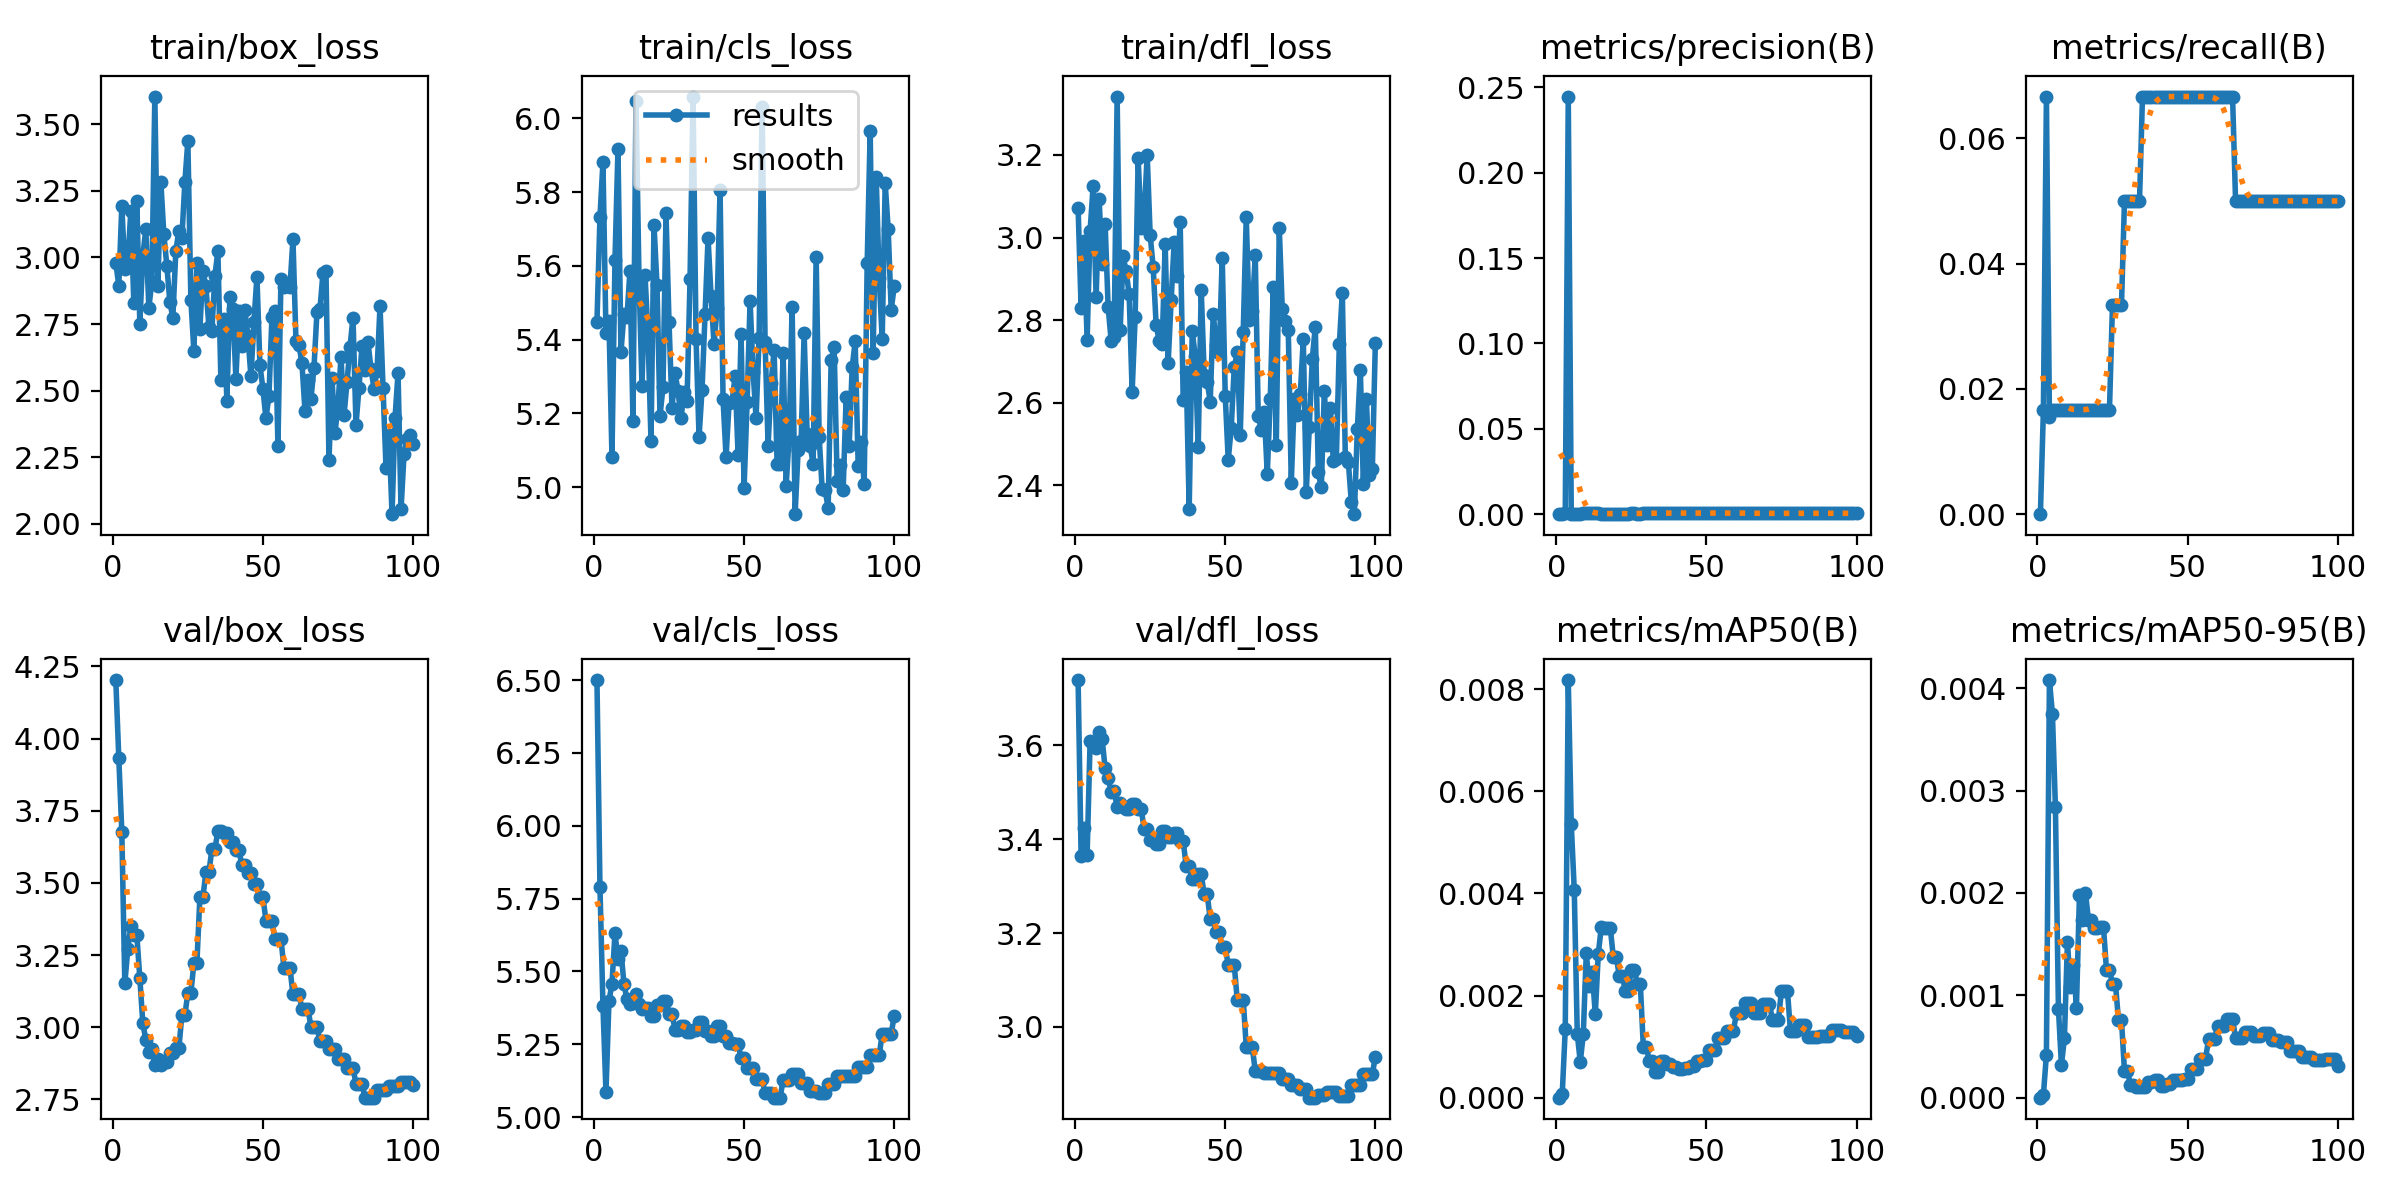

The file beside this chart, header and first rows:
epoch, time, train/box_loss, train/cls_loss, train/dfl_loss, metrics/precision(B), metrics/recall(B), metrics/mAP50(B), metrics/mAP50-95(B), val/box_loss, val/cls_loss, val/dfl_loss, lr/pg0, lr/pg1, lr/pg2
1, 1.745, 2.98, 5.448, 3.072, 0, 0, 0, 0, 4.203, 6.5, 3.738, 0, 0, 0
2, 3.585, 2.894, 5.733, 2.83, 0.00014, 0.01667, 8e-05, 3e-05, 3.931, 5.79, 3.364, 1.17822e-06, 1.17822e-06, 1.17822e-06
3, 5.518, 3.193, 5.881, 2.99, 0.00057, 0.06667, 0.00134, 0.00042, 3.677, 5.381, 3.423, 2.33288e-06, 2.33288e-06, 2.33288e-06
4, 7.325, 2.957, 5.417, 2.752, 0.2446, 0.01558, 0.00818, 0.00408, 3.152, 5.085, 3.366, 3.46397e-06, 3.46397e-06, 3.46397e-06
5, 9.094, 2.982, 5.449, 3.017, 0.00017, 0.01667, 0.00536, 0.00375, 3.271, 5.398, 3.609, 4.5715e-06, 4.5715e-06, 4.5715e-06
6, 10.88, 3.174, 5.082, 3.125, 0.00022, 0.01667, 0.00406, 0.00284, 3.349, 5.458, 3.602, 5.65548e-06, 5.65548e-06, 5.65548e-06
7, 12.71, 2.83, 5.615, 2.856, 0.00025, 0.01667, 0.00125, 0.00087, 3.32, 5.63, 3.593, 6.71588e-06, 6.71588e-06, 6.71588e-06
8, 14.45, 3.211, 5.917, 3.093, 0.00029, 0.01667, 0.0007, 0.00032, 3.319, 5.544, 3.627, 7.75273e-06, 7.75273e-06, 7.75273e-06
9, 16.23, 2.751, 5.367, 2.936, 0.0004, 0.01667, 0.00124, 0.00058, 3.171, 5.57, 3.612, 8.76602e-06, 8.76602e-06, 8.76602e-06
10, 18, 3.007, 5.47, 3.033, 0.00043, 0.01667, 0.00283, 0.00152, 3.014, 5.457, 3.551, 9.75574e-06, 9.75574e-06, 9.75574e-06
11, 19.76, 3.106, 5.462, 2.832, 0.00044, 0.01667, 0.00218, 0.00108, 2.957, 5.404, 3.531, 1.07219e-05, 1.07219e-05, 1.07219e-05
12, 21.55, 2.811, 5.587, 2.751, 0.00043, 0.01667, 0.00246, 0.0013, 2.914, 5.388, 3.501, 1.16645e-05, 1.16645e-05, 1.16645e-05
13, 23.35, 2.908, 5.178, 2.758, 0.00041, 0.01667, 0.00163, 0.00088, 2.925, 5.39, 3.502, 1.25835e-05, 1.25835e-05, 1.25835e-05
14, 25.18, 3.604, 6.047, 3.341, 0.00041, 0.01667, 0.00282, 0.00198, 2.869, 5.422, 3.468, 1.3479e-05, 1.3479e-05, 1.3479e-05
15, 26.99, 2.891, 5.567, 2.776, 0.00037, 0.01667, 0.00334, 0.00174, 2.891, 5.388, 3.476, 1.43509e-05, 1.43509e-05, 1.43509e-05
16, 28.48, 3.284, 5.274, 2.954, 0.00035, 0.01667, 0.00333, 0.002, 2.87, 5.372, 3.469, 1.51993e-05, 1.51993e-05, 1.51993e-05
17, 29.94, 3.087, 5.576, 2.918, 0.00033, 0.01667, 0.00332, 0.00174, 2.879, 5.373, 3.465, 1.60241e-05, 1.60241e-05, 1.60241e-05
18, 31.29, 2.969, 5.414, 2.863, 0.00033, 0.01667, 0.00332, 0.00174, 2.879, 5.373, 3.465, 1.68253e-05, 1.68253e-05, 1.68253e-05
19, 32.7, 2.833, 5.126, 2.627, 0.00028, 0.01667, 0.00276, 0.00166, 2.91, 5.348, 3.474, 1.7603e-05, 1.7603e-05, 1.7603e-05
20, 34.02, 2.774, 5.711, 2.807, 0.00028, 0.01667, 0.00276, 0.00166, 2.91, 5.348, 3.474, 1.83571e-05, 1.83571e-05, 1.83571e-05
21, 35.4, 3.026, 5.547, 3.192, 0.00026, 0.01667, 0.00238, 0.00167, 2.927, 5.385, 3.463, 1.90876e-05, 1.90876e-05, 1.90876e-05
22, 36.75, 3.1, 5.193, 3.024, 0.00026, 0.01667, 0.00238, 0.00167, 2.927, 5.385, 3.463, 1.97946e-05, 1.97946e-05, 1.97946e-05
23, 38.19, 3.071, 5.272, 3.05, 0.00025, 0.01667, 0.00209, 0.00125, 3.041, 5.399, 3.422, 2.0478e-05, 2.0478e-05, 2.0478e-05
24, 39.58, 3.283, 5.742, 3.201, 0.00025, 0.01667, 0.00209, 0.00125, 3.041, 5.399, 3.422, 2.11379e-05, 2.11379e-05, 2.11379e-05
25, 40.95, 3.438, 5.446, 3.007, 0.00045, 0.03333, 0.00251, 0.00111, 3.119, 5.353, 3.399, 2.17741e-05, 2.17741e-05, 2.17741e-05
26, 42.25, 2.841, 5.216, 2.928, 0.00045, 0.03333, 0.00251, 0.00111, 3.119, 5.353, 3.399, 2.23869e-05, 2.23869e-05, 2.23869e-05
27, 43.62, 2.649, 5.309, 2.788, 0.00039, 0.03333, 0.00223, 0.00076, 3.222, 5.299, 3.39, 2.2976e-05, 2.2976e-05, 2.2976e-05
28, 44.92, 2.978, 5.261, 2.75, 0.00039, 0.03333, 0.00223, 0.00076, 3.222, 5.299, 3.39, 2.35417e-05, 2.35417e-05, 2.35417e-05
29, 46.27, 2.731, 5.187, 2.743, 0.00054, 0.05, 0.00099, 0.00026, 3.45, 5.312, 3.416, 2.40837e-05, 2.40837e-05, 2.40837e-05
30, 47.6, 2.949, 5.258, 2.984, 0.00054, 0.05, 0.00099, 0.00026, 3.45, 5.312, 3.416, 2.46022e-05, 2.46022e-05, 2.46022e-05
31, 48.98, 2.893, 5.234, 2.697, 0.00052, 0.05, 0.00072, 0.00012, 3.536, 5.291, 3.405, 2.50971e-05, 2.50971e-05, 2.50971e-05
32, 50.35, 2.74, 5.564, 2.849, 0.00052, 0.05, 0.00072, 0.00012, 3.536, 5.291, 3.405, 2.55685e-05, 2.55685e-05, 2.55685e-05
33, 51.76, 2.725, 6.059, 2.99, 0.00051, 0.05, 0.0005, 0.0001, 3.617, 5.299, 3.413, 2.60163e-05, 2.60163e-05, 2.60163e-05
34, 53.14, 2.932, 5.403, 2.907, 0.00051, 0.05, 0.0005, 0.0001, 3.617, 5.299, 3.413, 2.64405e-05, 2.64405e-05, 2.64405e-05
35, 54.57, 3.024, 5.136, 3.037, 0.00066, 0.06667, 0.00072, 0.0001, 3.679, 5.325, 3.396, 2.68412e-05, 2.68412e-05, 2.68412e-05
36, 55.91, 2.539, 5.264, 2.606, 0.00066, 0.06667, 0.00072, 0.0001, 3.679, 5.325, 3.396, 2.72183e-05, 2.72183e-05, 2.72183e-05
37, 57.27, 2.769, 5.468, 2.676, 0.00066, 0.06667, 0.00066, 0.00015, 3.671, 5.295, 3.342, 2.75718e-05, 2.75718e-05, 2.75718e-05
38, 58.6, 2.462, 5.676, 2.343, 0.00066, 0.06667, 0.00066, 0.00015, 3.671, 5.295, 3.342, 2.79018e-05, 2.79018e-05, 2.79018e-05
39, 60.31, 2.853, 5.518, 2.773, 0.00065, 0.06667, 0.00061, 0.00017, 3.643, 5.279, 3.315, 2.82082e-05, 2.82082e-05, 2.82082e-05
40, 62.09, 2.805, 5.387, 2.714, 0.00065, 0.06667, 0.00061, 0.00017, 3.643, 5.279, 3.315, 2.84911e-05, 2.84911e-05, 2.84911e-05
41, 63.83, 2.545, 5.486, 2.492, 0.00065, 0.06667, 0.00057, 0.00011, 3.614, 5.314, 3.325, 2.87504e-05, 2.87504e-05, 2.87504e-05
42, 65.3, 2.797, 5.807, 2.874, 0.00065, 0.06667, 0.00057, 0.00011, 3.614, 5.314, 3.325, 2.89861e-05, 2.89861e-05, 2.89861e-05
43, 66.68, 2.668, 5.238, 2.668, 0.00065, 0.06667, 0.00059, 0.00013, 3.561, 5.279, 3.282, 2.91983e-05, 2.91983e-05, 2.91983e-05
44, 68.02, 2.801, 5.082, 2.65, 0.00065, 0.06667, 0.00059, 0.00013, 3.561, 5.279, 3.282, 2.93869e-05, 2.93869e-05, 2.93869e-05
45, 69.44, 2.706, 5.227, 2.603, 0.00065, 0.06667, 0.00062, 0.00017, 3.536, 5.253, 3.229, 2.9552e-05, 2.9552e-05, 2.9552e-05
46, 70.79, 2.553, 5.232, 2.816, 0.00065, 0.06667, 0.00062, 0.00017, 3.536, 5.253, 3.229, 2.96935e-05, 2.96935e-05, 2.96935e-05
47, 72.19, 2.758, 5.301, 2.741, 0.00065, 0.06667, 0.00072, 0.00017, 3.496, 5.251, 3.202, 2.98114e-05, 2.98114e-05, 2.98114e-05
48, 73.53, 2.928, 5.088, 2.721, 0.00065, 0.06667, 0.00072, 0.00017, 3.496, 5.251, 3.202, 2.99058e-05, 2.99058e-05, 2.99058e-05
49, 74.93, 2.596, 5.414, 2.951, 0.00066, 0.06667, 0.00074, 0.00018, 3.453, 5.203, 3.169, 2.99766e-05, 2.99766e-05, 2.99766e-05
50, 76.41, 2.506, 4.998, 2.617, 0.00066, 0.06667, 0.00074, 0.00018, 3.453, 5.203, 3.169, 3.00238e-05, 3.00238e-05, 3.00238e-05
51, 78.43, 2.396, 5.23, 2.461, 0.00065, 0.06667, 0.00093, 0.00028, 3.369, 5.17, 3.132, 3.00475e-05, 3.00475e-05, 3.00475e-05
52, 80.1, 2.479, 5.503, 2.54, 0.00065, 0.06667, 0.00093, 0.00028, 3.369, 5.17, 3.132, 3.00476e-05, 3.00476e-05, 3.00476e-05
53, 81.69, 2.776, 5.313, 2.686, 0.00065, 0.06667, 0.00093, 0.00028, 3.369, 5.17, 3.132, 3.00242e-05, 3.00242e-05, 3.00242e-05
54, 83.14, 2.797, 5.187, 2.722, 0.00065, 0.06667, 0.00116, 0.00038, 3.306, 5.13, 3.057, 2.99772e-05, 2.99772e-05, 2.99772e-05
55, 84.5, 2.293, 5.404, 2.523, 0.00065, 0.06667, 0.00116, 0.00038, 3.306, 5.13, 3.057, 2.99066e-05, 2.99066e-05, 2.99066e-05
56, 85.95, 2.918, 6.032, 2.772, 0.00065, 0.06667, 0.00116, 0.00038, 3.306, 5.13, 3.057, 2.98125e-05, 2.98125e-05, 2.98125e-05
57, 87.47, 2.888, 5.393, 3.049, 0.00064, 0.06667, 0.00131, 0.00057, 3.206, 5.083, 2.958, 2.96948e-05, 2.96948e-05, 2.96948e-05
58, 88.91, 2.892, 5.112, 2.801, 0.00064, 0.06667, 0.00131, 0.00057, 3.206, 5.083, 2.958, 2.95535e-05, 2.95535e-05, 2.95535e-05
59, 90.28, 2.889, 5.282, 2.823, 0.00064, 0.06667, 0.00131, 0.00057, 3.206, 5.083, 2.958, 2.93887e-05, 2.93887e-05, 2.93887e-05
60, 91.7, 3.069, 5.373, 2.957, 0.00064, 0.06667, 0.00165, 0.0007, 3.114, 5.066, 2.906, 2.92003e-05, 2.92003e-05, 2.92003e-05
... 40 more rows
